Image classification data set "dataset2" (StroiaCalin/Smart-Glasses on GitHub). Class labels (4): fork, knife, plate, spoon.

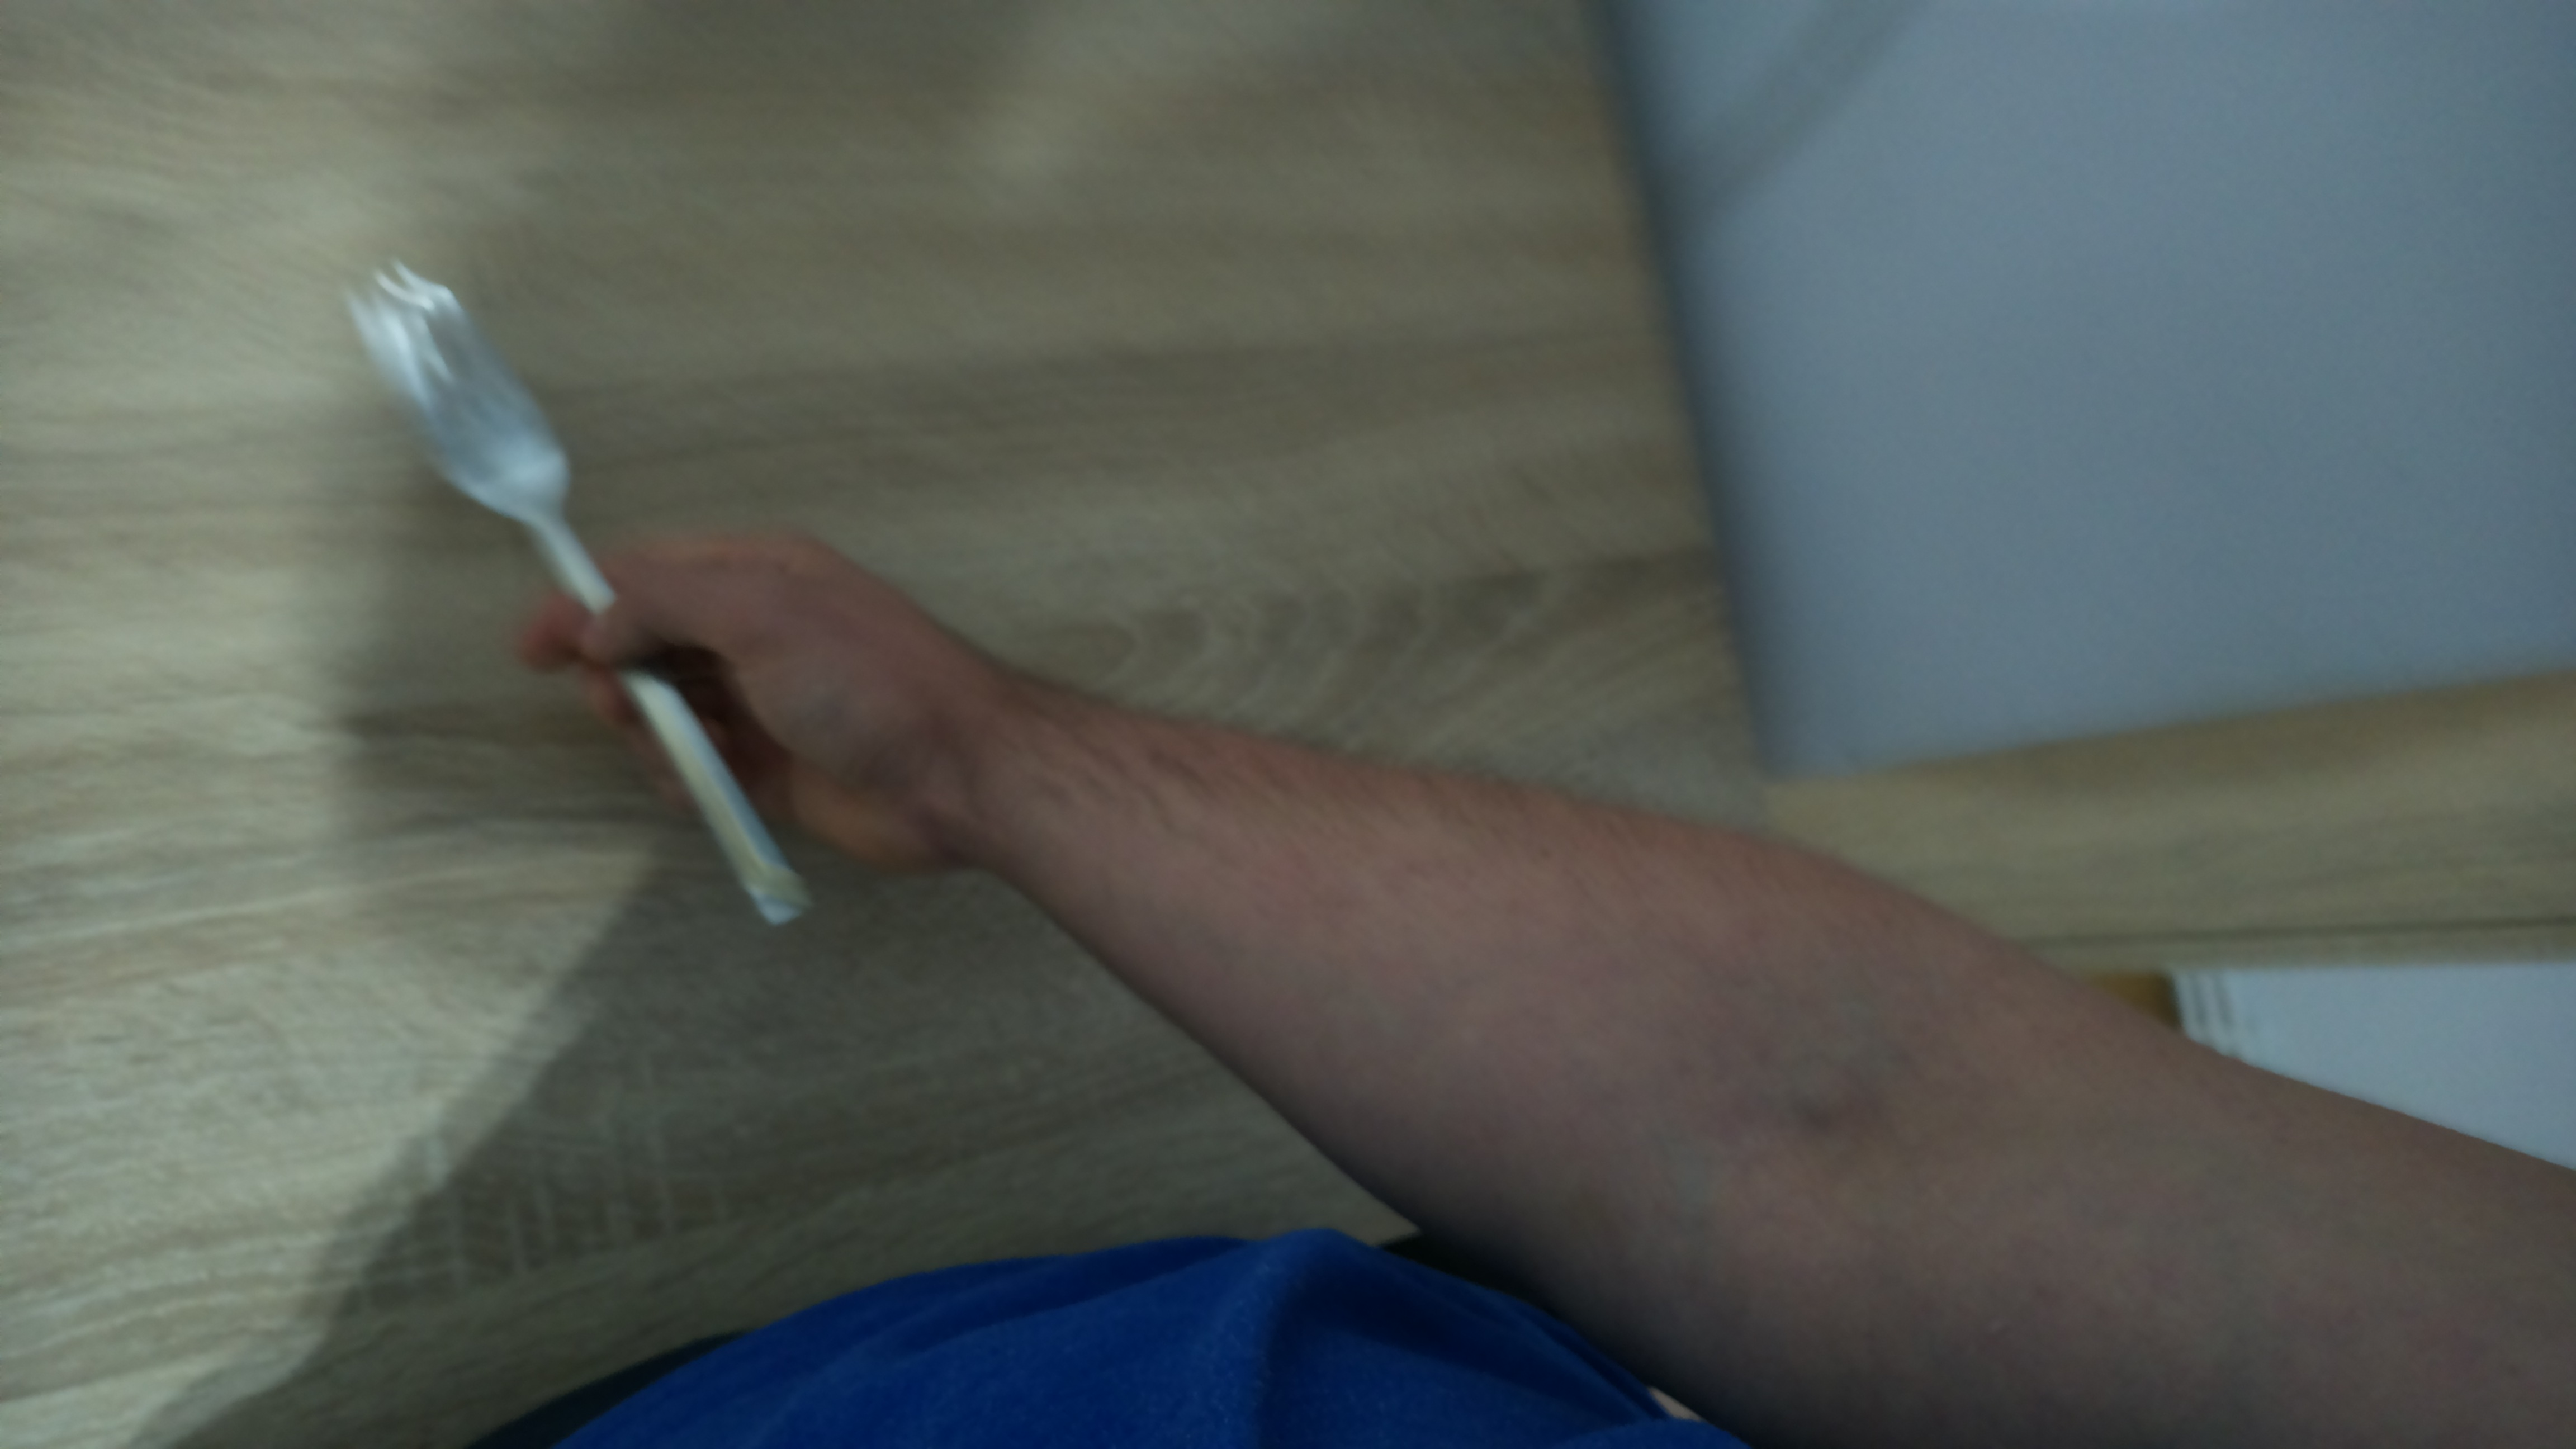
Label: fork

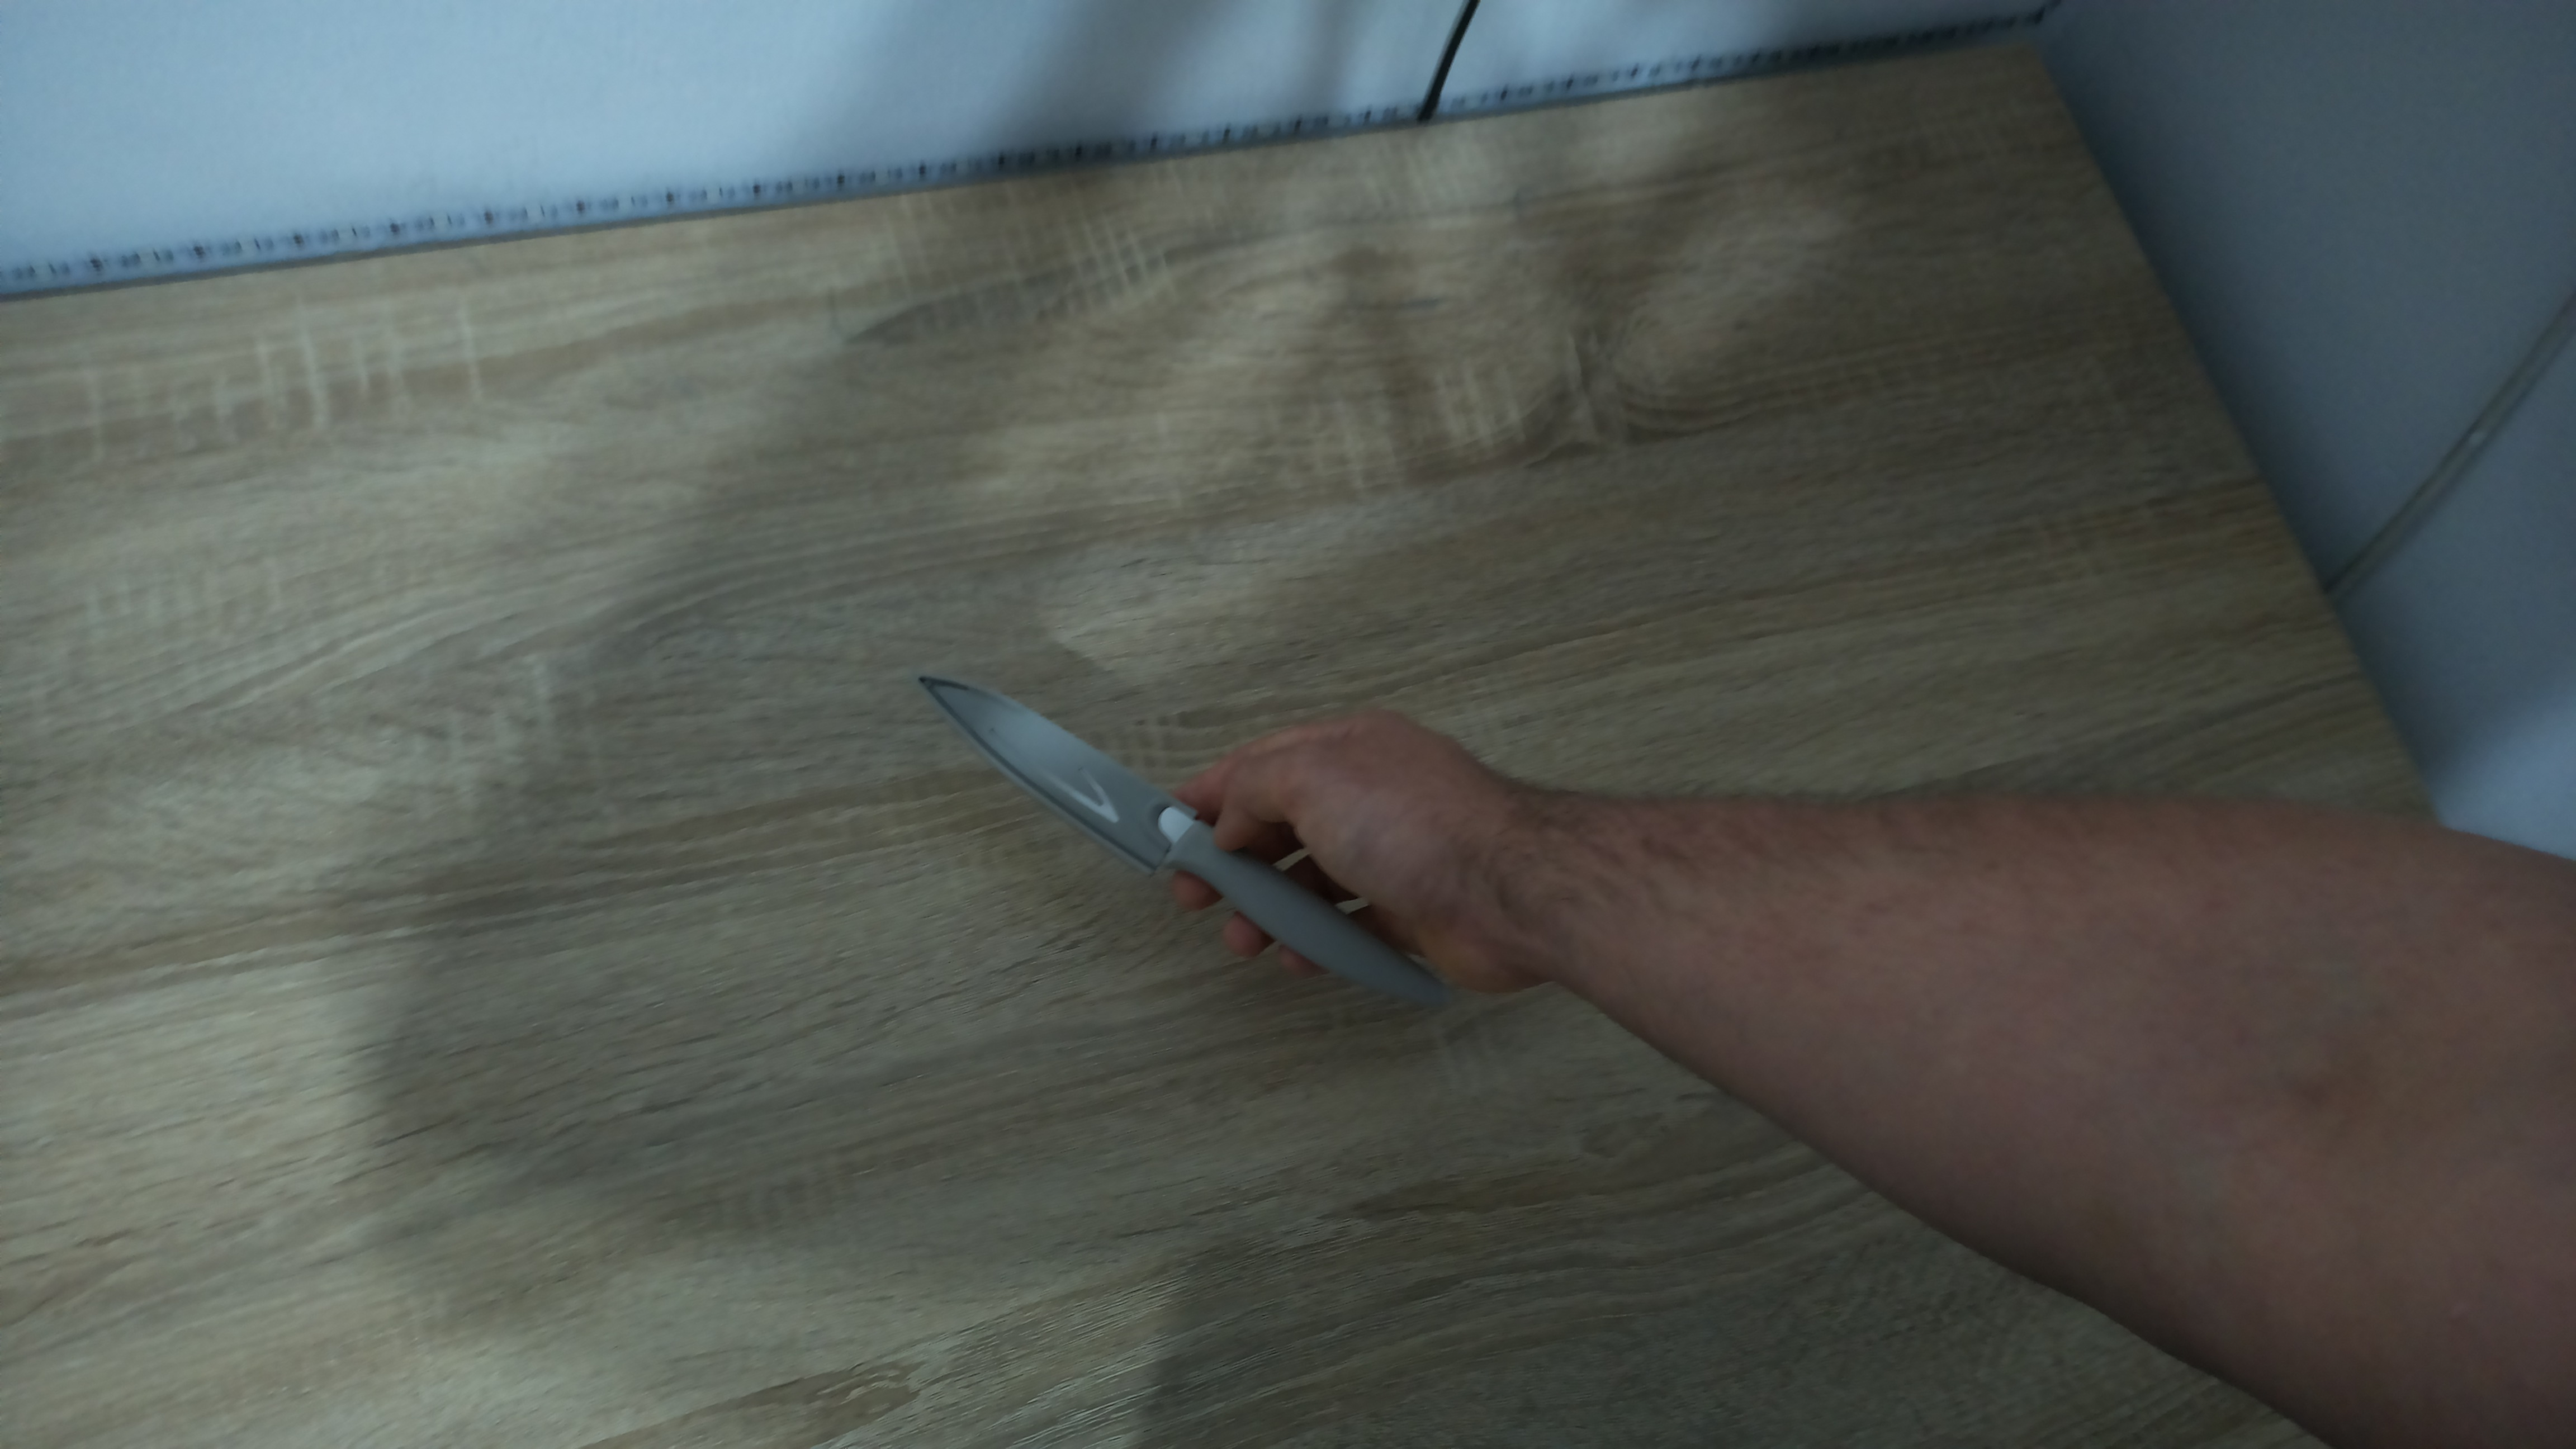
Label: knife

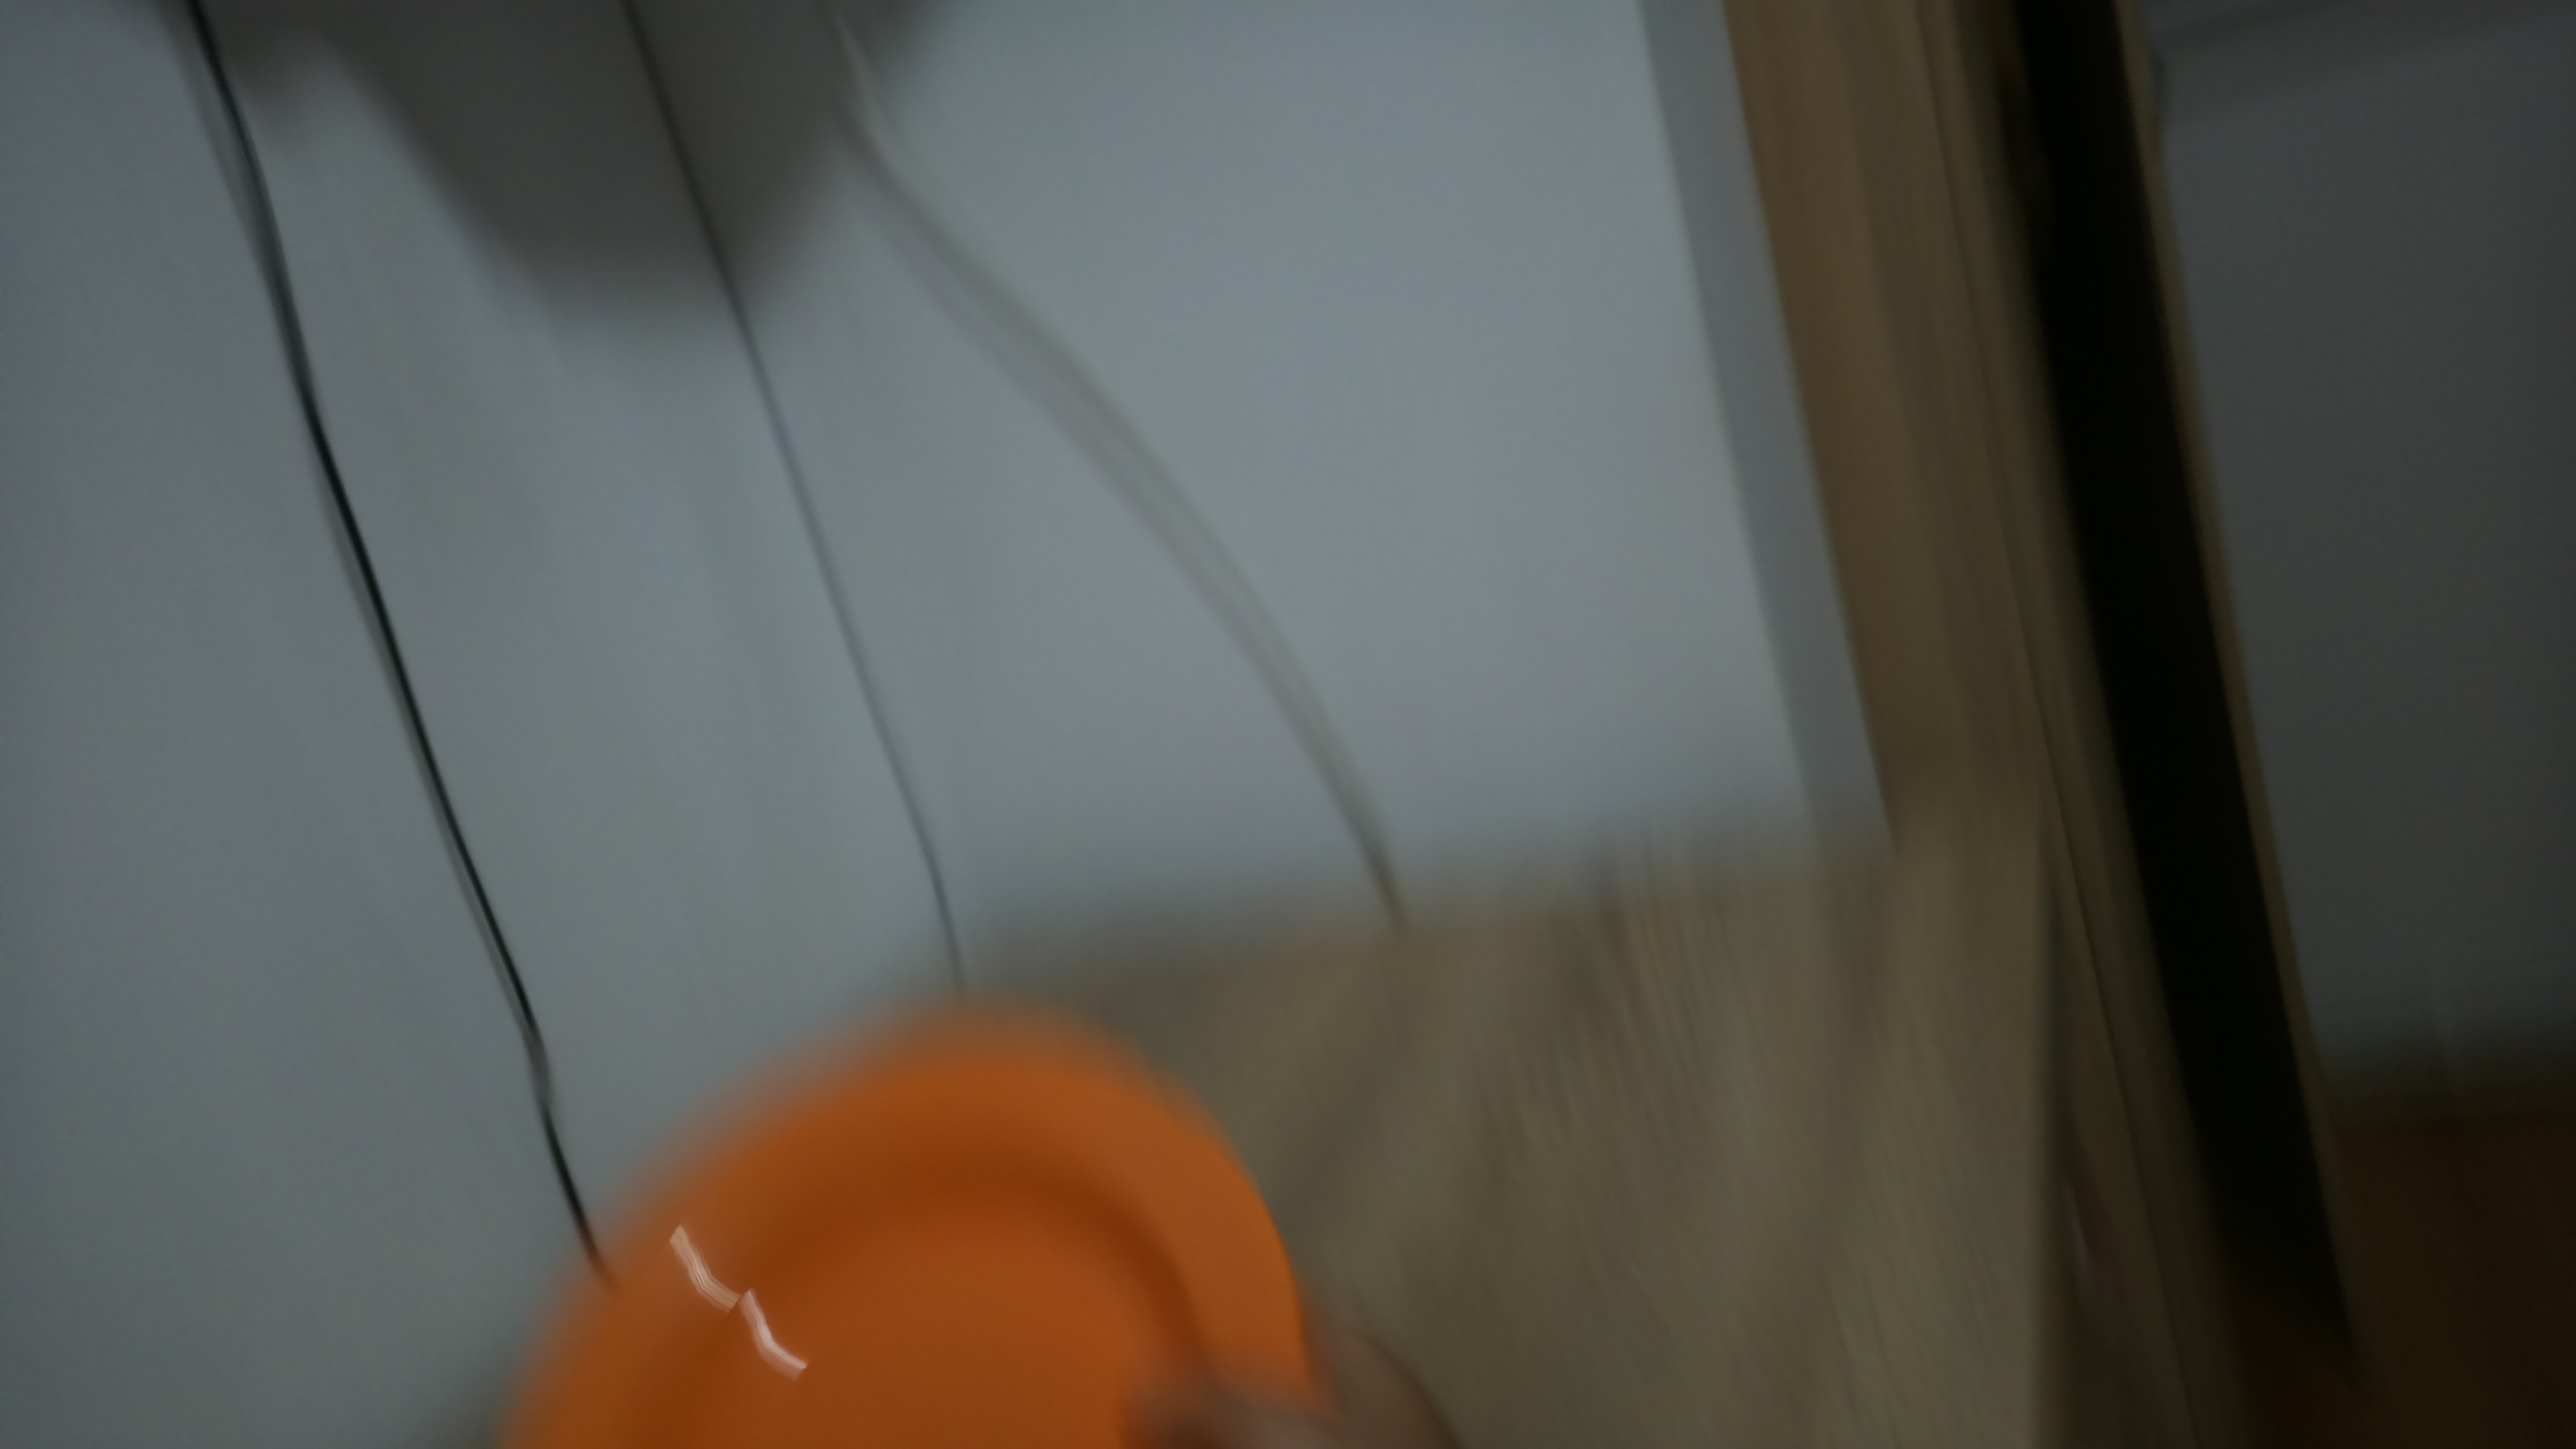
Label: plate

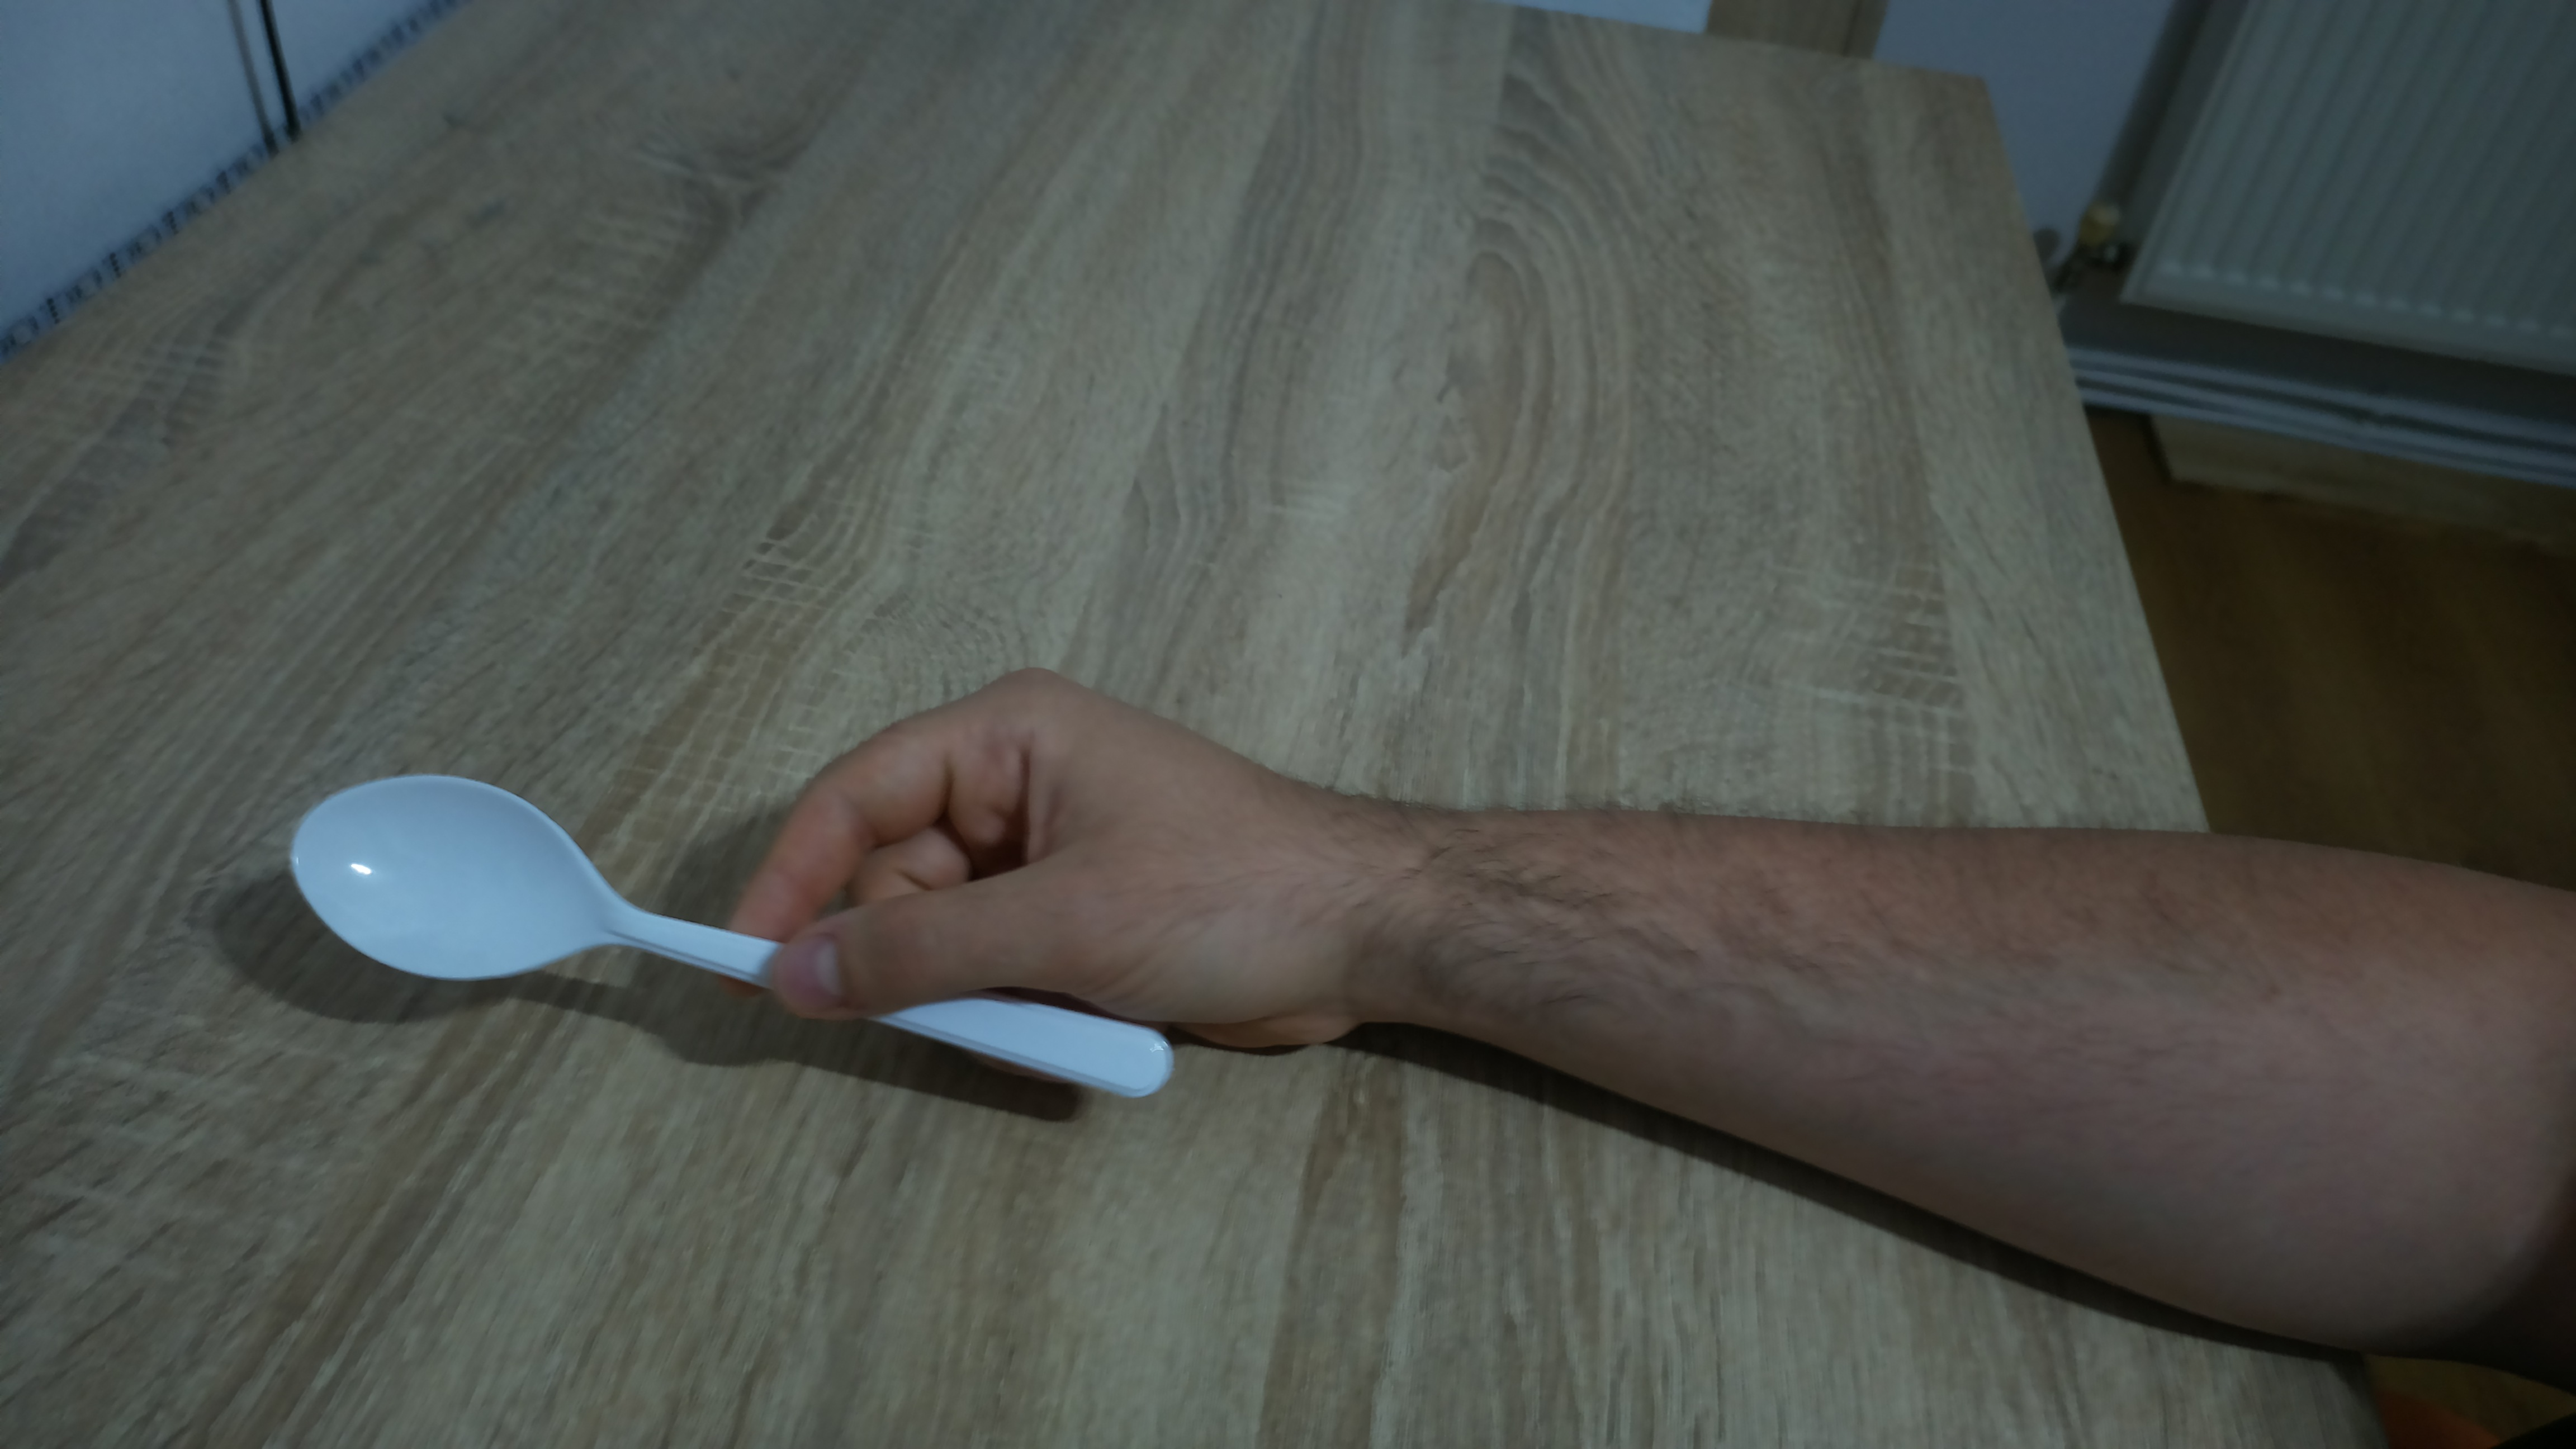
Label: spoon

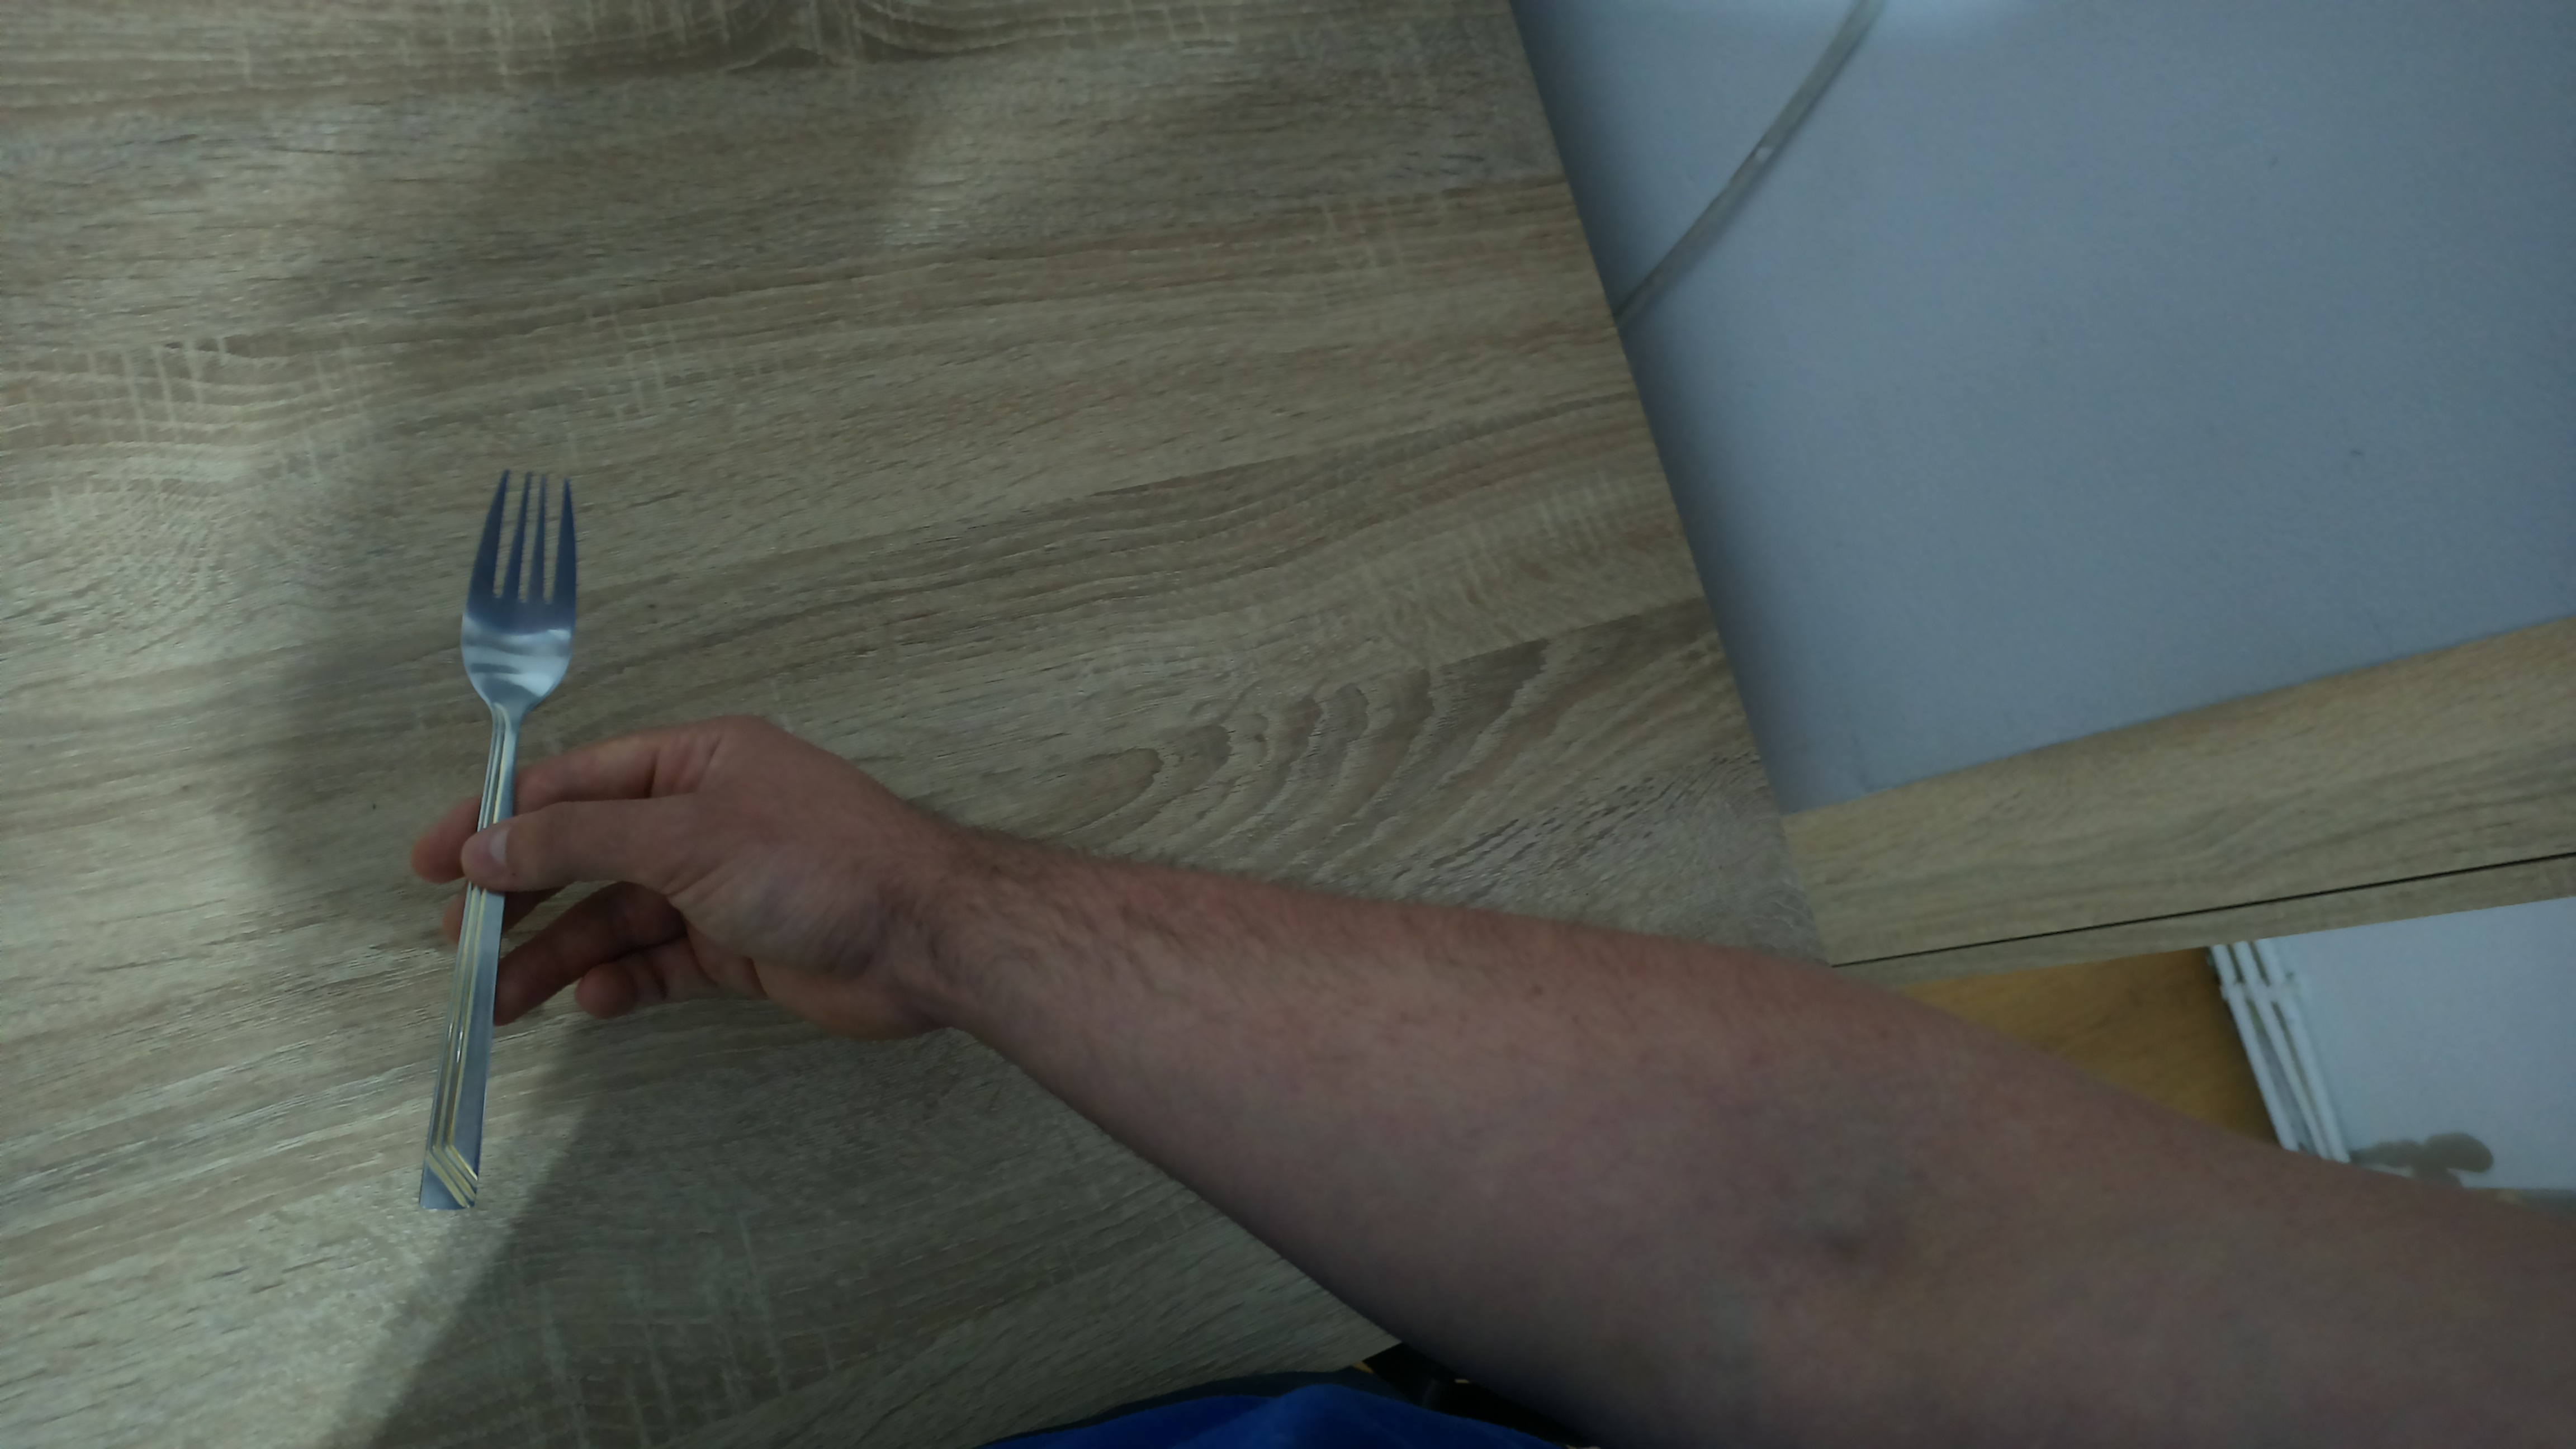
Label: fork

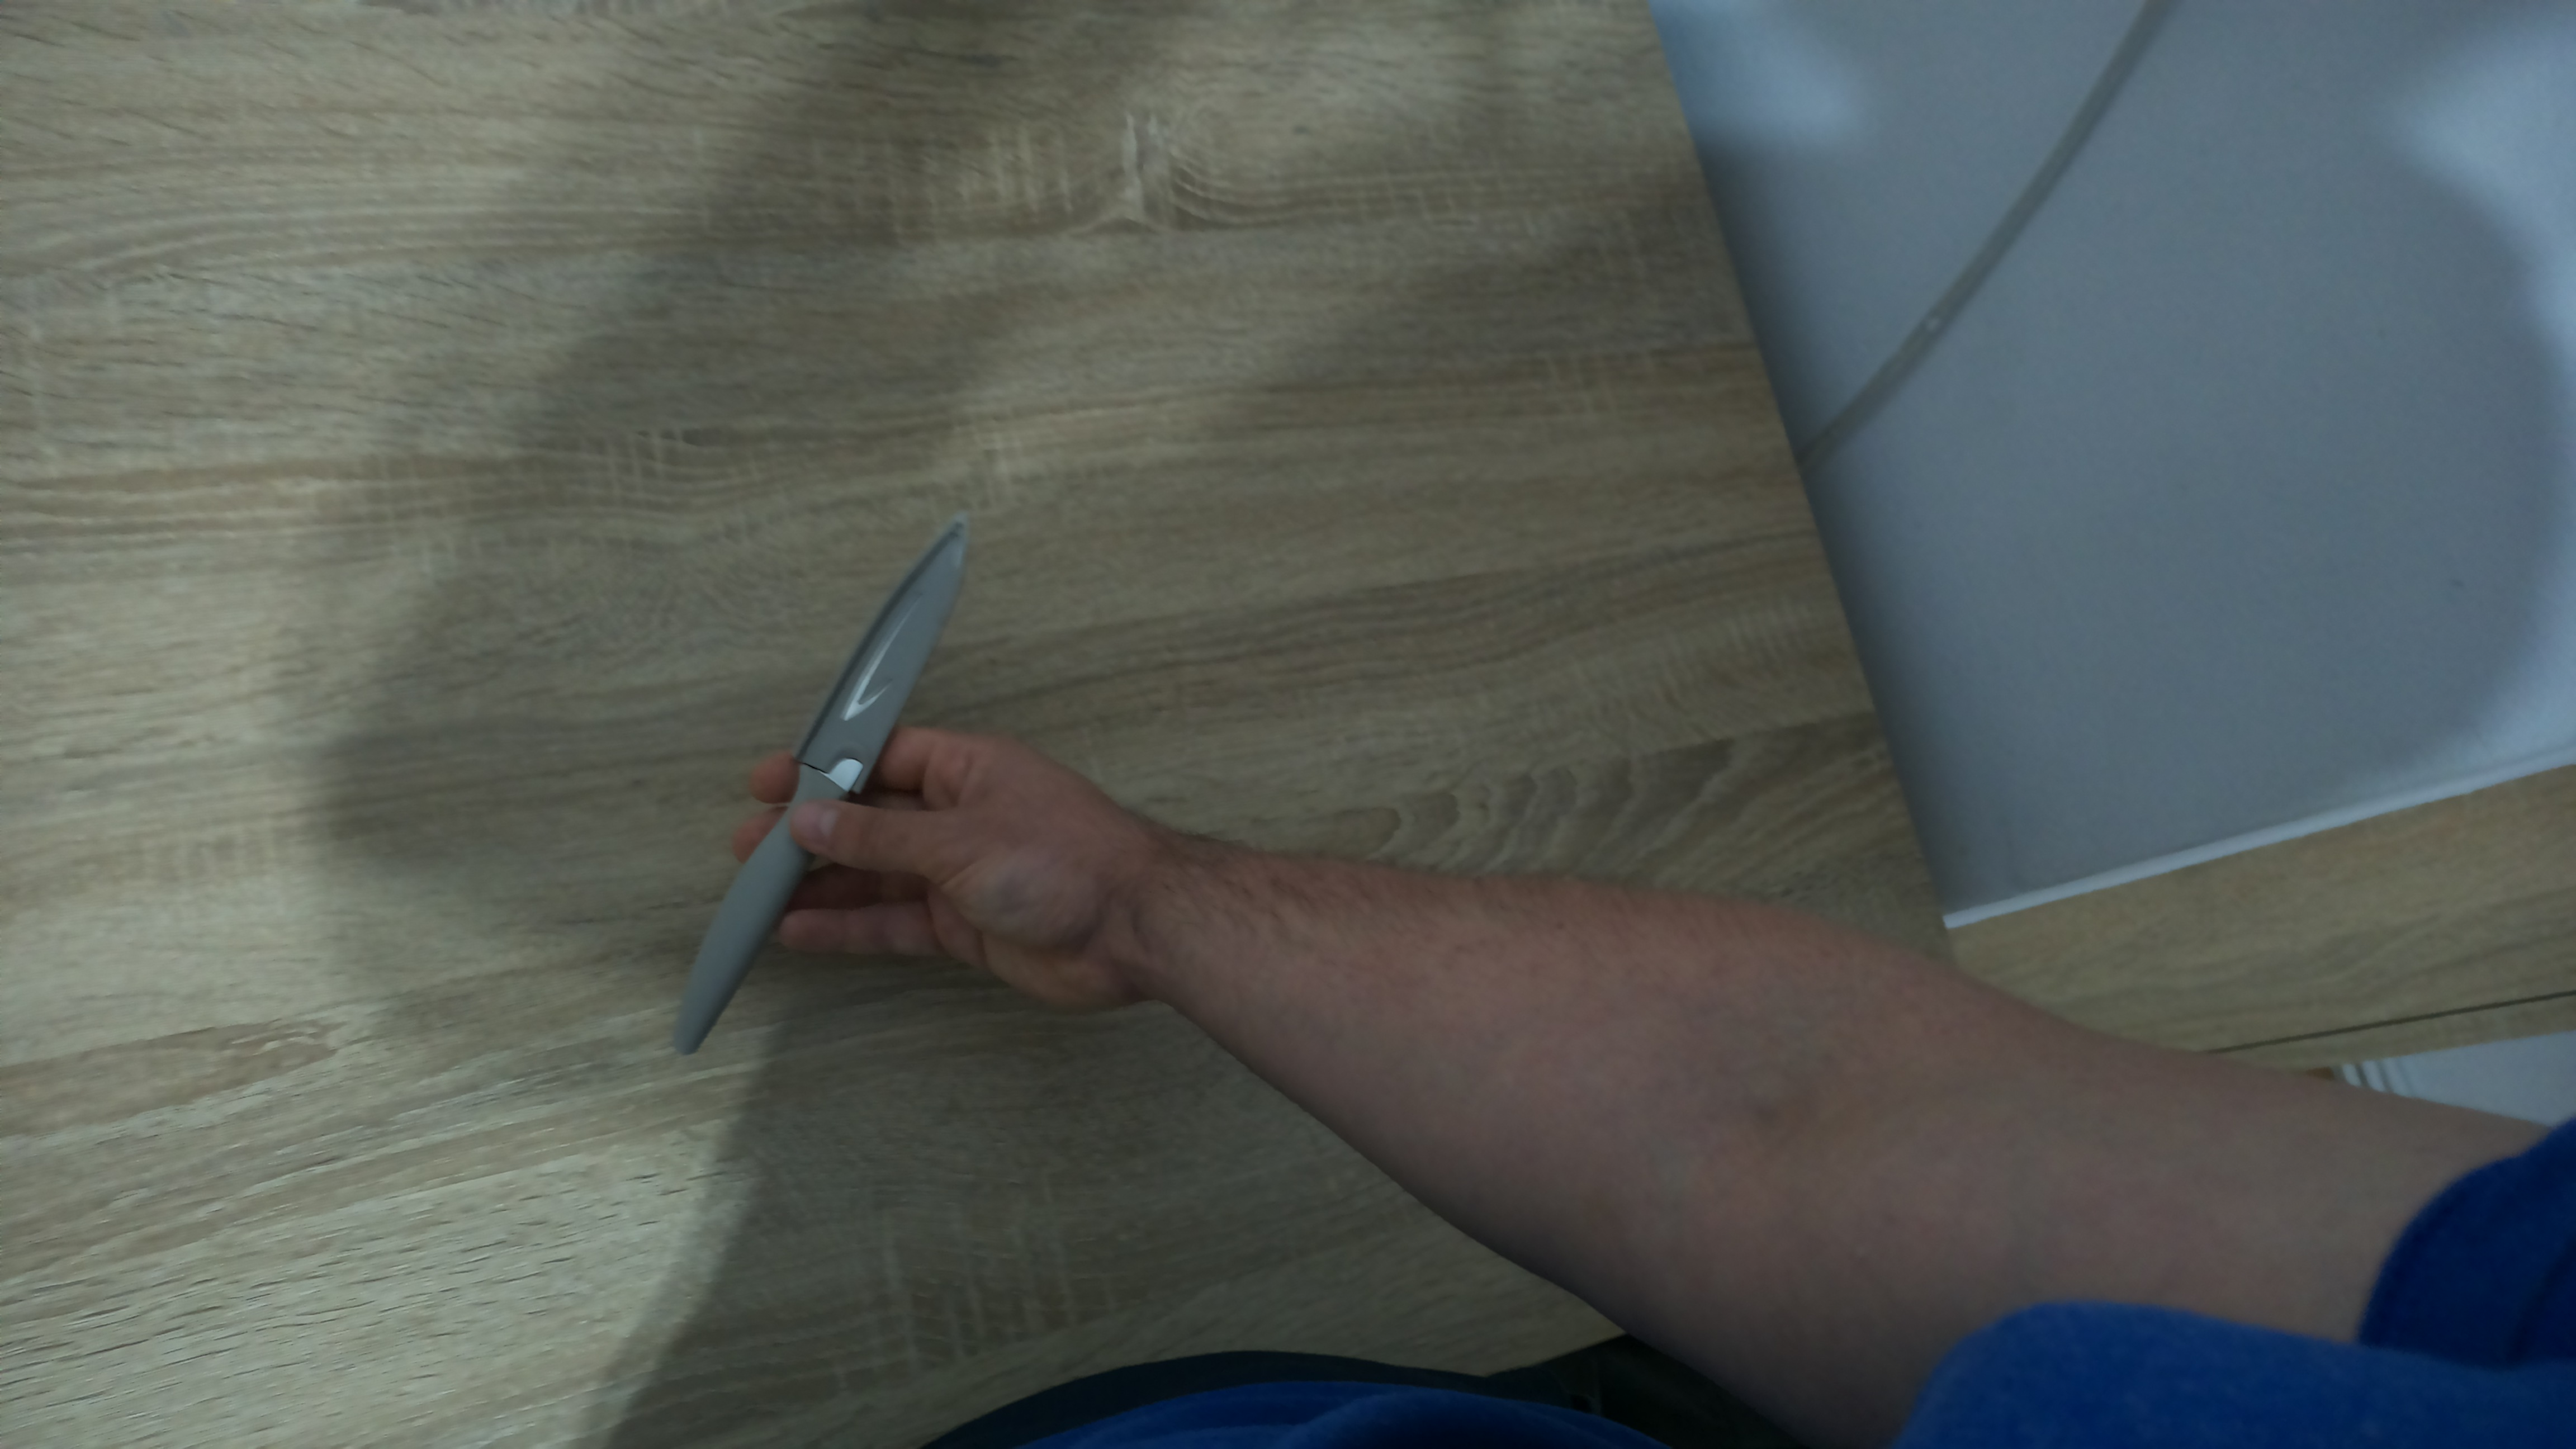
Label: knife
